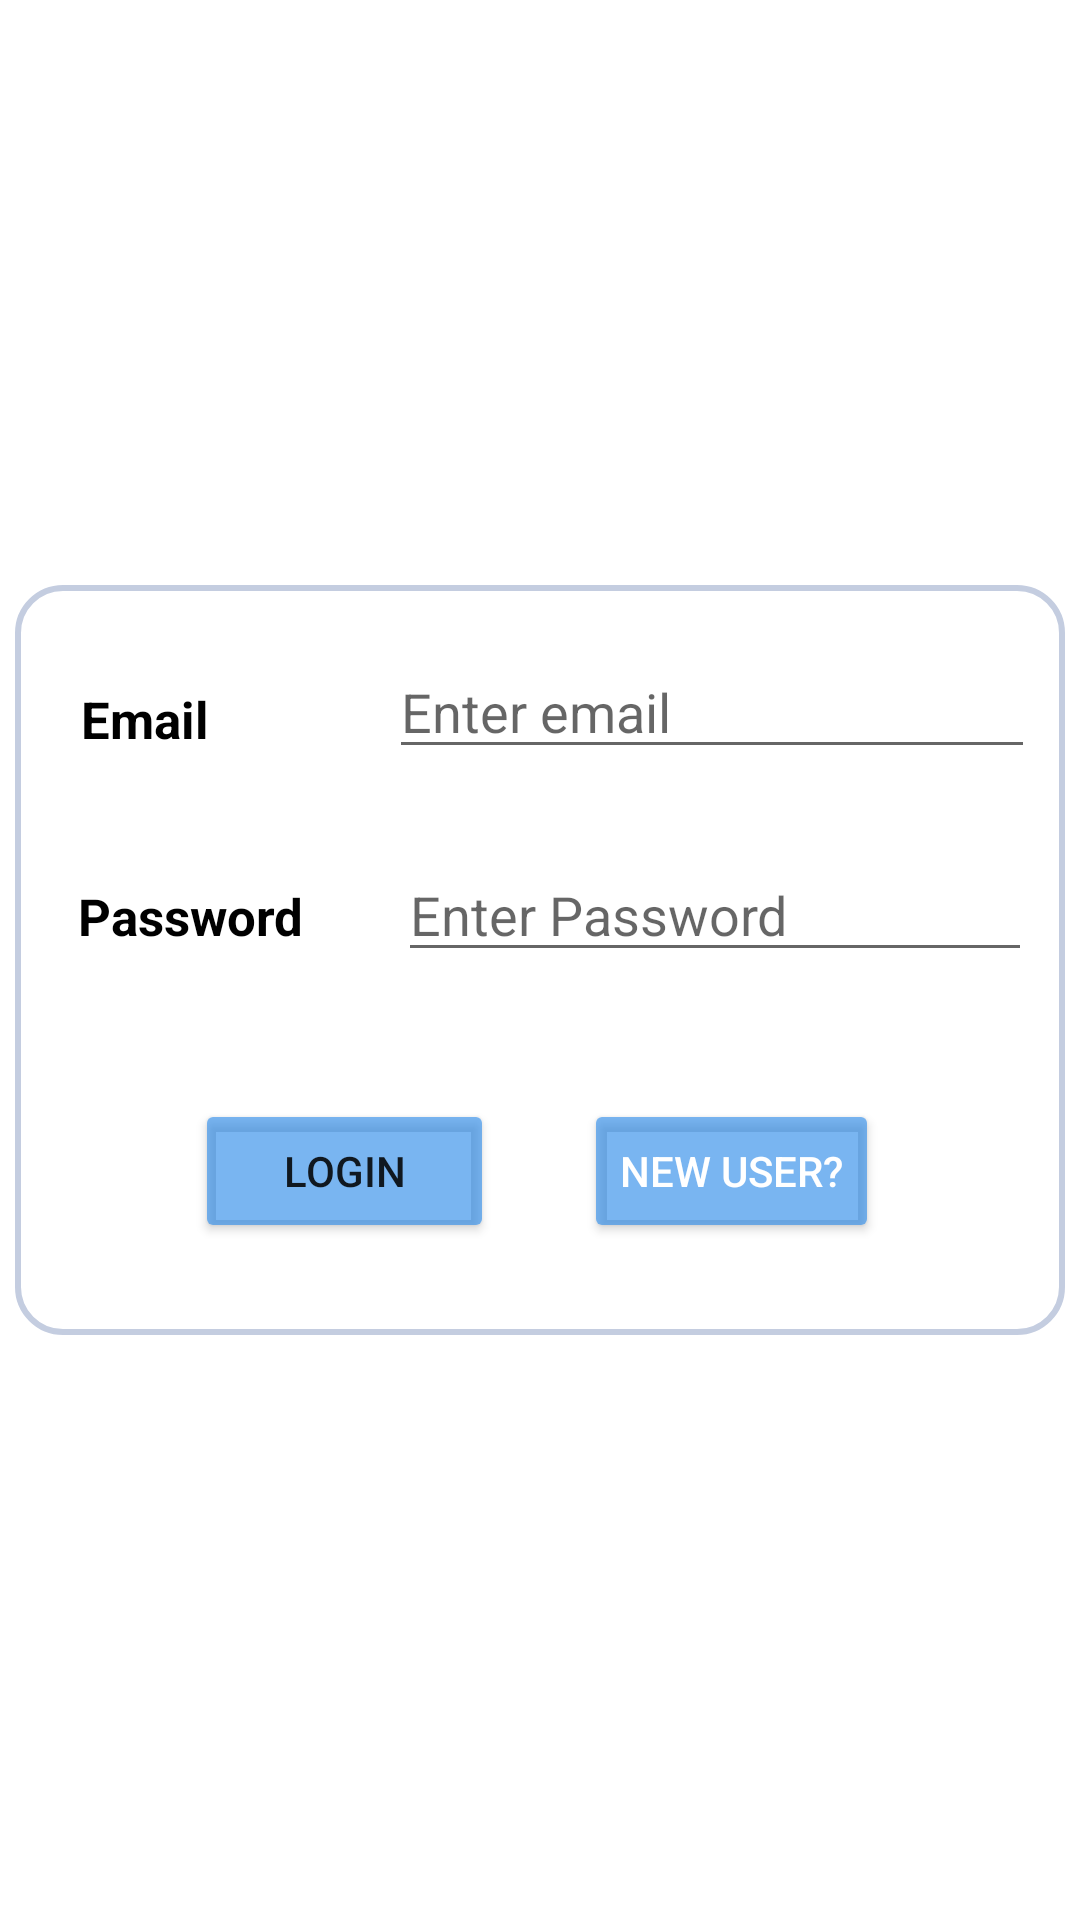

Android layout source for this screen:
<!-- AndroidManifest.xml: application theme Theme.WhatUWant3 -->
<!-- res/layout/activity_login.xml -->
<?xml version="1.0" encoding="utf-8"?>
<androidx.constraintlayout.widget.ConstraintLayout xmlns:android="http://schemas.android.com/apk/res/android"
    xmlns:app="http://schemas.android.com/apk/res-auto"
    xmlns:tools="http://schemas.android.com/tools"
    android:layout_width="match_parent"
    android:layout_height="match_parent"
    android:background="@drawable/back3"
    tools:context=".Login">

    <LinearLayout
        android:id="@+id/linearLayout"
        android:layout_width="350dp"
        android:layout_height="250dp"
        android:paddingTop="10dp"
        android:background="@drawable/shape"
        android:orientation="vertical"
        app:layout_constraintBottom_toBottomOf="parent"
        app:layout_constraintEnd_toEndOf="parent"
        app:layout_constraintStart_toStartOf="parent"
        app:layout_constraintTop_toTopOf="parent">

        <LinearLayout
            android:id="@+id/loginfield"
            android:layout_width="match_parent"
            android:layout_height="wrap_content"
            android:layout_margin="2dp"
            android:orientation="horizontal">

            <TextView
                android:id="@+id/logintext"
                android:layout_width="wrap_content"
                android:layout_height="wrap_content"
                android:layout_margin="10dp"
                android:layout_weight="1"
                android:padding="10dp"
                android:text="@string/loginfield"
                android:textColor="@color/black"
                android:textSize="17sp"
                android:textStyle="bold" />

            <EditText
                android:id="@+id/email"
                android:layout_width="wrap_content"
                android:layout_height="wrap_content"
                android:layout_marginStart="35dp"
                android:layout_marginLeft="8dp"
                android:layout_marginTop="8dp"
                android:layout_marginEnd="8dp"
                android:layout_weight="1"
                android:ems="10"
                android:hint="Enter email"
                android:inputType="textEmailAddress" />

        </LinearLayout>

        <LinearLayout
            android:id="@+id/password1"
            android:layout_width="match_parent"
            android:layout_height="wrap_content"
            android:layout_margin="1dp"
            android:orientation="horizontal">

            <TextView
                android:id="@+id/password"
                android:layout_width="wrap_content"
                android:layout_height="wrap_content"
                android:layout_margin="10dp"
                android:layout_weight="1"
                android:padding="10dp"
                android:text="@string/password"
                android:textColor="@color/black"
                android:textSize="17sp"
                android:textStyle="bold" />

            <EditText
                android:id="@+id/pass"                android:layout_width="wrap_content"
                android:layout_height="wrap_content"
                android:layout_margin="10dp"
                android:layout_weight="1"
                android:ems="10"
                android:hint="Enter Password"
                android:inputType="textPassword" />
        </LinearLayout>

        <LinearLayout
            android:id="@+id/button"
            android:layout_width="268dp"
            android:layout_height="wrap_content"
            android:orientation="horizontal"
            android:layout_marginTop="30dp"
            android:layout_marginBottom="10dp"
            android:layout_marginStart="20dp">

            <Button
                android:id="@+id/loginbtn"
                android:layout_width="wrap_content"
                android:layout_height="wrap_content"
                android:layout_marginStart="40dp"
                android:layout_marginEnd="30dp"
                android:backgroundTint="#A42F8DEA"
                android:layout_weight="1"
                android:text="@string/login" />

            <Button
                android:id="@+id/button3"
                android:layout_width="wrap_content"
                android:layout_height="wrap_content"
                android:backgroundTint="#A42F8DEA"
                android:text="@string/register"
                android:textColor="@color/white" />
        </LinearLayout>
    </LinearLayout>

    <TextView
        android:id="@+id/loginhead"

        android:layout_width="wrap_content"
        android:layout_height="wrap_content"
        android:text="@string/login"
        android:textColor="@color/white"
        android:textSize="34sp"
        android:textStyle="bold"
        app:layout_constraintBottom_toTopOf="@+id/linearLayout"
        app:layout_constraintEnd_toEndOf="parent"
        app:layout_constraintStart_toStartOf="parent"
        app:layout_constraintTop_toTopOf="parent"
        app:layout_constraintVertical_bias="0.677" />

</androidx.constraintlayout.widget.ConstraintLayout>
<!-- resources referenced by this layout -->
<resources>
  <color name="black">#FF000000</color>
  <color name="white">#FFFFFFFF</color>
  <!-- drawable shape (drawable) -->
  <shape
      xmlns:android="http://schemas.android.com/apk/res/android"
      android:shape="rectangle"   >
  
      <solid
          android:color="#ffff" >
      </solid>
  
      <stroke
          android:width="2dp"
          android:color="#C4CDE0" >
      </stroke>
  
      <padding>
      </padding>
  
      <corners
          android:radius="15dp"   >
      </corners>
  
  </shape>
  <string name="login">Login</string>
  <string name="loginfield">Email</string>
  <string name="password">Password</string>
  <string name="register">New User?</string>
  <style name="Theme.WhatUWant3" parent="Theme.MaterialComponents.DayNight.DarkActionBar">
          
          <item name="colorPrimary">@color/purple_500</item>
          <item name="colorPrimaryVariant">@color/purple_700</item>
          <item name="colorOnPrimary">@color/white</item>
          
          <item name="colorSecondary">@color/teal_200</item>
          <item name="colorSecondaryVariant">@color/teal_700</item>
          <item name="colorOnSecondary">@color/black</item>
          
          <item name="android:statusBarColor" tools:targetApi="l">?attr/colorPrimaryVariant</item>
          
      </style>
  <color name="purple_500">#E8B22B</color>
  <color name="purple_700">#FF3700B3</color>
  <color name="teal_200">#FF03DAC5</color>
  <color name="teal_700">#FF018786</color>
</resources>
